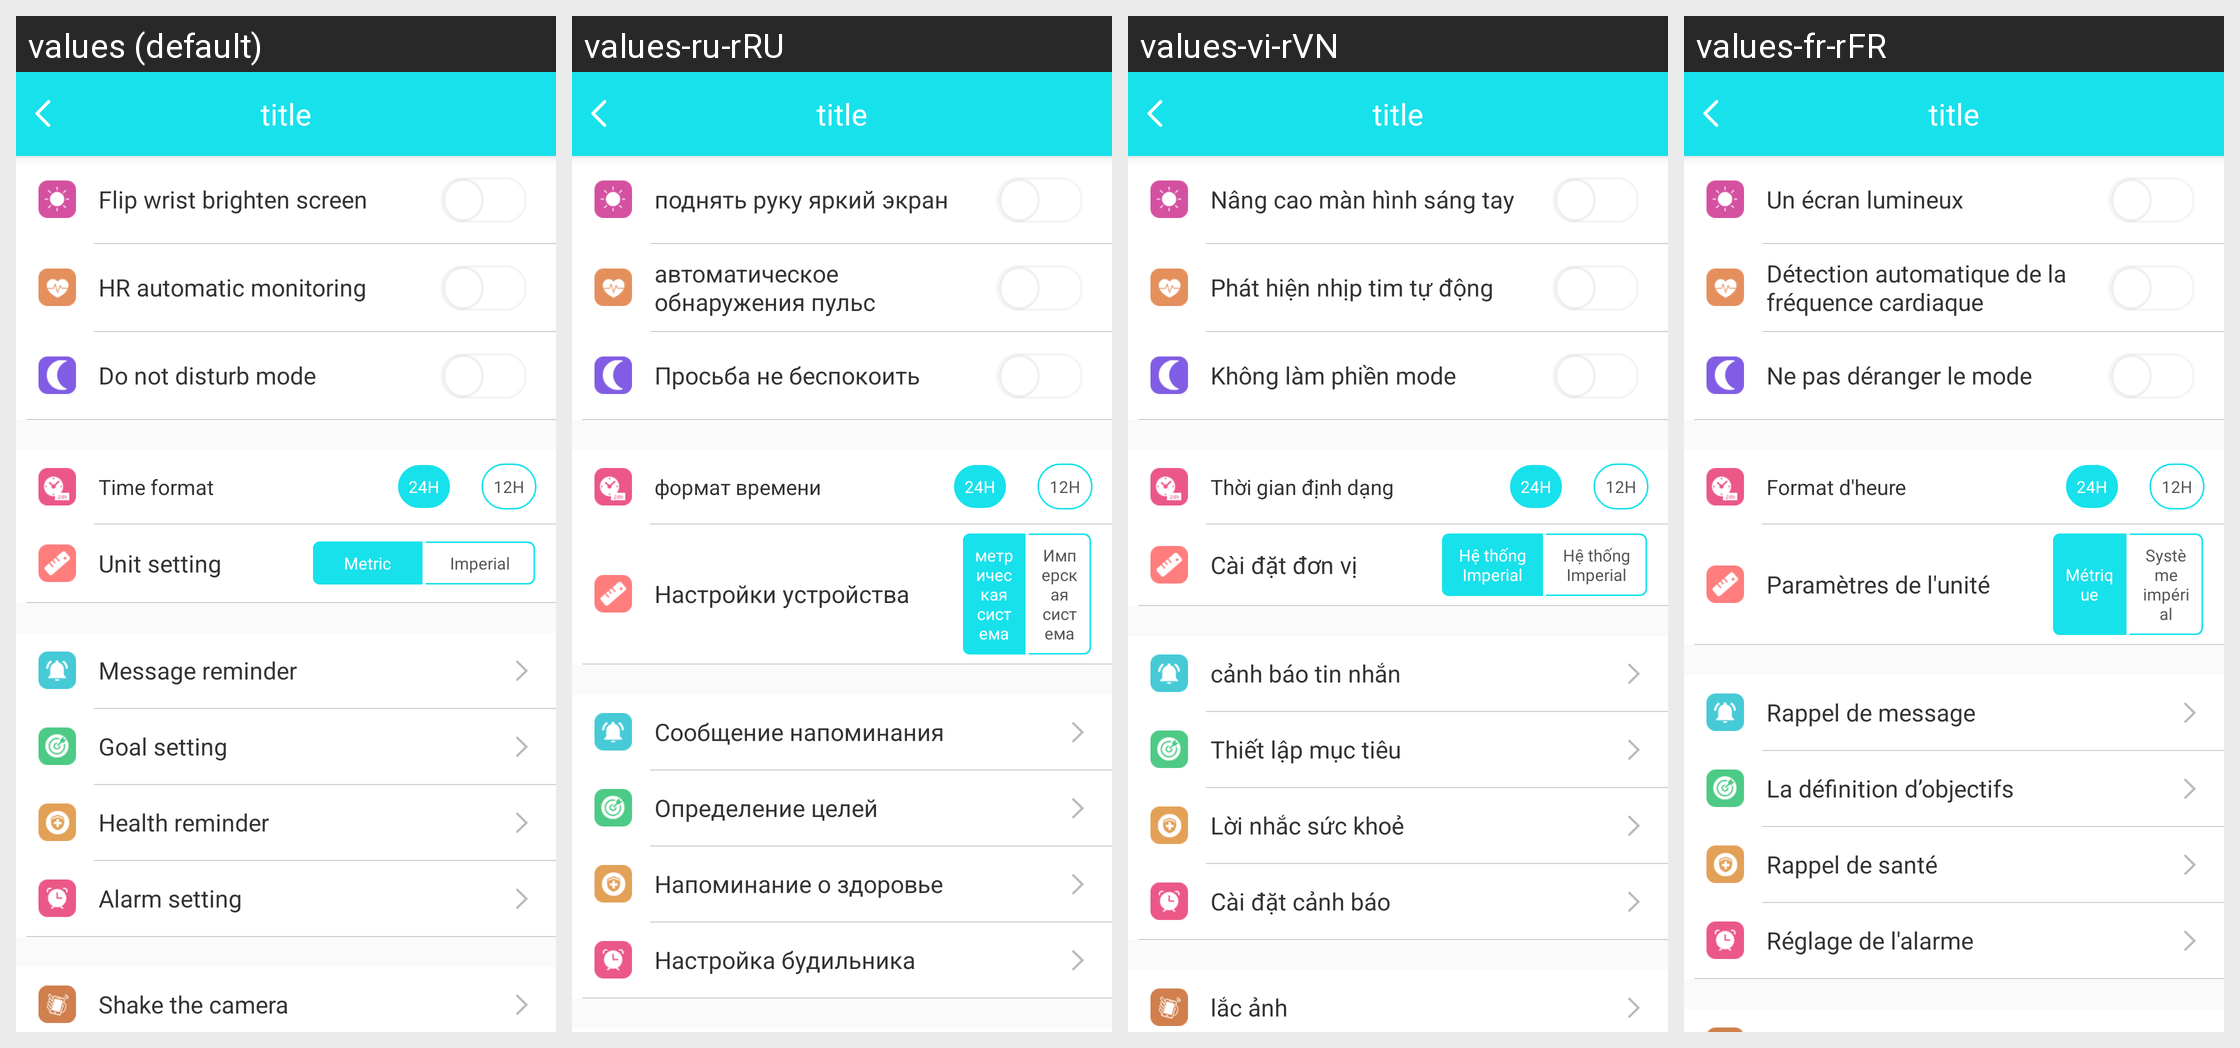

The Android screen above is rendered under several locales of the same app. Produce the string resources it draws, with the default and per-locale values.
Android screen res/layout/w30s_setting_layout.xml rendered under 4 locales, left to right: values (default), values-ru-rRU, values-vi-rVN, values-fr-rFR. Device: Nexus 5 (rendered at 1080×1920; each locale shown at half size, 540×960, under a caption strip naming it); theme BAppTheme.
Other locales in the repository, not shown: values-de-rDE, values-en, values-es-rES, values-fr-rBE, values-fr-rCA, values-it-rCH, values-it-rIT, values-ja-rJP, values-ko-rKR, values-pt-rBR, values-zh-rCN, values-zh-rHK, values-zh-rTW.
Strings drawn on this screen, with the default value and each locale's value (text and hints the layout hard-codes, and strings that could not be matched under every locale, appear in the picture but are not listed):

Raisethebrightscreen
  values: Flip wrist brighten screen
  values-ru-rRU: поднять руку яркий экран
  values-vi-rVN: Nâng cao màn hình sáng tay
  values-fr-rFR: Un écran lumineux

Automaticheartrate
  values: HR automatic monitoring
  values-ru-rRU: автоматическое обнаружения пульс
  values-vi-rVN: Phát hiện nhịp tim tự động
  values-fr-rFR: Détection automatique de la fréquence cardiaque

string_not_disturb
  values: Do not disturb mode
  values-ru-rRU: Просьба не беспокоить
  values-vi-rVN: Không làm phiền mode
  values-fr-rFR: Ne pas déranger le mode

time_forma
  values: Time format
  values-ru-rRU: формат времени
  values-vi-rVN: Thời gian định dạng
  values-fr-rFR: Format d'heure

string_unit_setting
  values: Unit setting
  values-ru-rRU: Настройки устройства
  values-vi-rVN: Cài đặt đơn vị
  values-fr-rFR: Paramètres de l'unité

setkm
  values: Metric
  values-ru-rRU: метрическая система
  values-vi-rVN: Hệ thống Imperial
  values-fr-rFR: Métrique

setmi
  values: Imperial
  values-ru-rRU: Имперская система
  values-vi-rVN: Hệ thống Imperial
  values-fr-rFR: Système impérial

Messagealert
  values: Message reminder
  values-ru-rRU: Сообщение напоминания
  values-vi-rVN: cảnh báo tin nhắn
  values-fr-rFR: Rappel de message

Targetsetting
  values: Goal setting
  values-ru-rRU: Определение целей
  values-vi-rVN: Thiết lập mục tiêu
  values-fr-rFR: La définition d’objectifs

string_healthy_noti
  values: Health reminder
  values-ru-rRU: Напоминание о здоровье
  values-vi-rVN: Lời nhắc sức khoẻ
  values-fr-rFR: Rappel de santé

string_clock_setting
  values: Alarm setting
  values-ru-rRU: Настройка будильника
  values-vi-rVN: Cài đặt cảnh báo
  values-fr-rFR: Réglage de l'alarme
